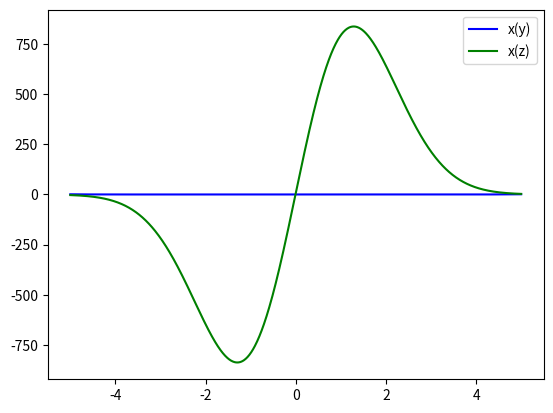

Reproduce this figure in Python.
import numpy as np
from scipy.integrate import odeint
import matplotlib.pyplot as plt

x = np.arange(-5, 5, 0.01)

def diff_func(s, x):
    y, z = s

    dy_dx = y**2*z

    dz_dx = z / (x + 0.01) -y*z**2

    return dy_dx, dz_dx

y0 = 1
z0 = -3

s0 = y0, z0

sol=odeint(diff_func, s0, x)

plt.plot(x, sol[:, 0], 'b', label='x(y)')
plt.plot(x, sol[:, 1], 'g', label='x(z)')

plt.legend()
plt.savefig('fig_3.png')
